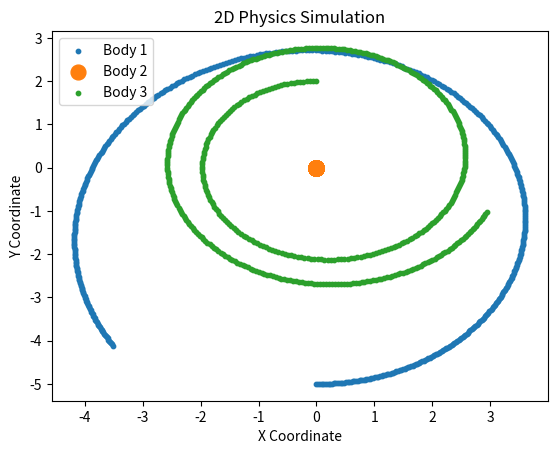
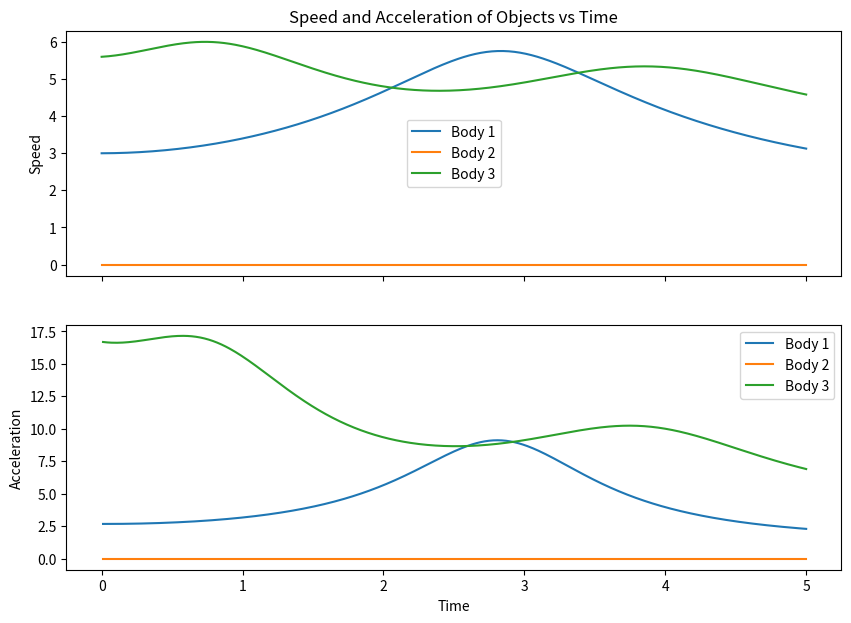

The script that saved these images, in order:
import math
import numpy as np
import matplotlib.pyplot as plt

class Body:
    def __init__(self, x, y, mass, velocity_x=0, velocity_y=0):
        self.x = x
        self.y = y
        self.mass = mass
        self.velocity_x = velocity_x # Initial velocity in x
        self.velocity_y = velocity_y # Initial velocity in y
        self.acceleration_x = 0
        self.acceleration_y = 0

def calculate_force(obj, other_objects):
    G = 6.67430e-11  # gravitational constant
    total_force_x = 0
    total_force_y = 0

    for other_obj in other_objects:
        if obj != other_obj:
            dx = other_obj.x - obj.x
            dy = other_obj.y - obj.y
            distance = math.sqrt(dx**2 + dy**2)
            force = (G * obj.mass * other_obj.mass) / distance**2 # Newton's law of universal gravitation
            force_x = force * dx / distance
            force_y = force * dy / distance
            total_force_x += force_x
            total_force_y += force_y

    return total_force_x, total_force_y

def simulate_gravity(objects):
    time_step = 0.01 # seconds per time step
    simulation_time = 5 # seconds to simulate

    # Lists to store the coordinates, speeds, and accelerations
    obj_coords = [[] for _ in range(len(objects))]
    obj_speeds = [[] for _ in range(len(objects))]
    obj_accelerations = [[] for _ in range(len(objects))]

    for obj in objects:
        # Print the body's coordinates
        print(f"Time: {0:.3f} seconds")
        print(f"Body {objects.index(obj) + 1}: ({obj.x}, {obj.y})")
        print()

        # Store the initial coordinates, speeds, and accelerations
        obj_coords[objects.index(obj)].append((obj.x, obj.y))
        obj_speeds[objects.index(obj)].append(math.sqrt(obj.velocity_x**2 + obj.velocity_y**2))
        obj_accelerations[objects.index(obj)].append(math.sqrt(obj.acceleration_x**2 + obj.acceleration_y**2))

    for timestep in range(1, (simulation_time)*int(1/time_step) + 1):
        for obj in objects:
            force_x, force_y = calculate_force(obj, objects)
            obj.acceleration_x = force_x / obj.mass
            obj.acceleration_y = force_y / obj.mass

            # Update the body's position
            obj.x += obj.velocity_x * time_step
            obj.y += obj.velocity_y * time_step

            # Update the body's velocity
            obj.velocity_x += obj.acceleration_x * time_step
            obj.velocity_y += obj.acceleration_y * time_step

            # Store the coordinates, speeds, and accelerations
            obj_coords[objects.index(obj)].append((obj.x, obj.y))
            obj_speeds[objects.index(obj)].append(math.sqrt(obj.velocity_x**2 + obj.velocity_y**2))
            obj_accelerations[objects.index(obj)].append(math.sqrt(obj.acceleration_x**2 + obj.acceleration_y**2))

            # Print the body's coordinates
            if obj == objects[0]:
                print(f"Time: {timestep * time_step:.3f} seconds")
            print(f"Body {objects.index(obj) + 1}: ({obj.x}, {obj.y})")
            if obj == objects[-1]:
                print()

    # Normalize the mass values, apply a logarithmic transformation, and add a constant
    obj_mass_scaled = [np.log(obj.mass / min(obj.mass for obj in objects)) * 5 + 10 for obj in objects]
    for i in range(len(objects)):
        x_coords, y_coords = zip(*obj_coords[i])
        plt.scatter(x_coords, y_coords, s=obj_mass_scaled[i], label=f'Body {i+1}')

    plt.xlabel('X Coordinate')
    plt.ylabel('Y Coordinate')
    plt.title('2D Physics Simulation')
    plt.legend()
    plt.show()

    time = [i * time_step for i in range(int(simulation_time / time_step) + 1)]
    fig, (ax1, ax2) = plt.subplots(2, 1, sharex=True, figsize=(10, 7))
    for i in range(len(objects)):
        ax1.plot(time, obj_speeds[i], label=f'Body {i+1}')
        ax2.plot(time[1:], obj_accelerations[i][1:], label=f'Body {i+1}')  # Omit the first datapoint of acceleration because it's always 0

    ax1.set_ylabel('Speed')
    ax2.set_ylabel('Acceleration')
    ax2.set_xlabel('Time')
    ax1.set_title('Speed and Acceleration of Objects vs Time')
    ax1.legend()
    ax2.legend()
    plt.show()

# Example with 3 objects
obj1 = Body(0, -5, 1000, velocity_x=3, velocity_y=0)  # Body 1 with coordinates (0, -5), mass 1000, and initial velocity (3, 0)
obj2 = Body(0, 0, 1e12, velocity_x=0, velocity_y=0)  # Body 2 with coordinates (0, 0), mass 1e12
obj3 = Body(0, 2, 1000, velocity_x=-5.6, velocity_y=0)  # Body 3 with coordinates (0, 2), mass 1000, and initial velocity (-5.6, 0)

objects = [obj1, obj2, obj3]

simulate_gravity(objects)